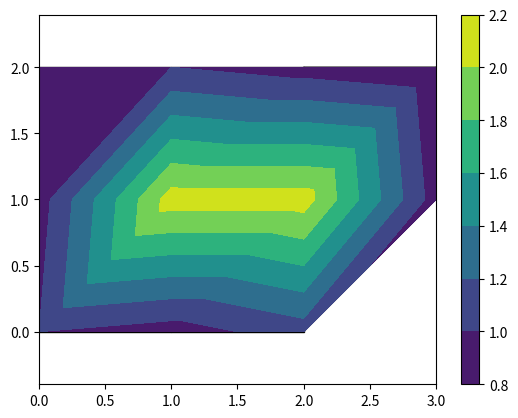

Python code for this plot:
import matplotlib.pyplot as plt
import matplotlib.tri as tri

# converts quad elements into tri elements
def quads_to_tris(quads):
    tris = [[None for j in range(3)] for i in range(2*len(quads))]
    for i in range(len(quads)):
        j = 2*i
        n0 = quads[i][0]
        n1 = quads[i][1]
        n2 = quads[i][2]
        n3 = quads[i][3]
        tris[j][0] = n0
        tris[j][1] = n1
        tris[j][2] = n2
        tris[j + 1][0] = n2
        tris[j + 1][1] = n3
        tris[j + 1][2] = n0
    return tris

# plots a finite element mesh
def plot_fem_mesh(nodes_x, nodes_y, elements):
    for element in elements:
        x = [nodes_x[element[i]] for i in range(len(element))]
        y = [nodes_y[element[i]] for i in range(len(element))]
        plt.fill(x, y, edgecolor='black', fill=False)

# FEM data
nodes_x = [0.0, 1.0, 2.0, 0.0, 1.0, 2.0, 3.0, 0.0, 1.0, 2.0, 3.0]
nodes_y = [0.0, 0.0, 0.0, 1.0, 1.0, 1.0, 1.0, 2.0, 2.0, 2.0, 2.0]
nodal_values = [1.0, 0.9, 1.1, 0.9, 2.1, 2.1, 0.9, 1.0, 1.0, 0.9, 0.8]
elements_tris = [[2, 6, 5], [5, 6, 10], [10, 9, 5]]
elements_quads = [[0, 1, 4, 3], [1, 2, 5, 4], [3, 4, 8, 7], [4, 5, 9, 8]]
elements = elements_tris + elements_quads

# convert all elements into triangles
elements_all_tris = elements_tris + quads_to_tris(elements_quads)

# create an unstructured triangular grid instance
triangulation = tri.Triangulation(nodes_x, nodes_y, elements_all_tris)

# plot the finite element mesh
plot_fem_mesh(nodes_x, nodes_y, elements)

# plot the contours
plt.tricontourf(triangulation, nodal_values)

# show
plt.colorbar()
plt.axis('equal')
plt.show()
